Run: headless pygame with SDL's dummy video driver; simulated clock (each Clock.tick advances the game by its frame time, no real sleeping); random seed 0; keys injected as events and as key.get_pressed() state; no mouse input.
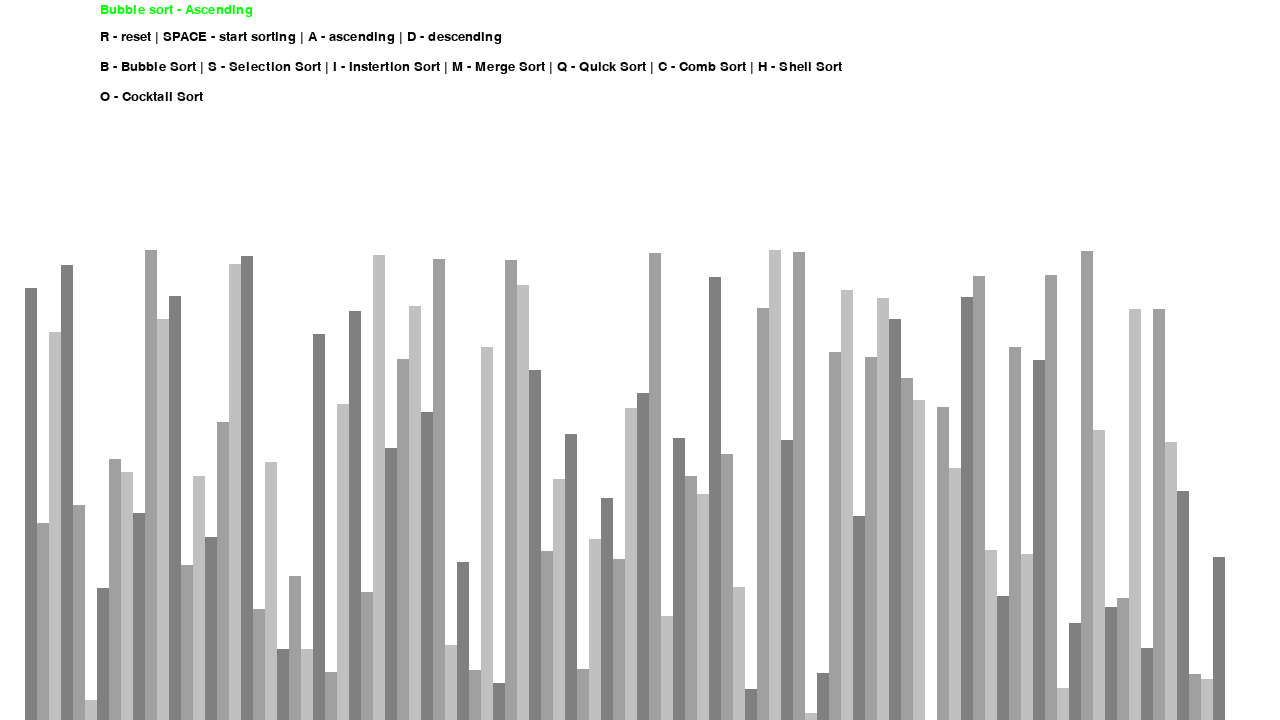
Frame 1 of 4 · flips 1–60 · no input
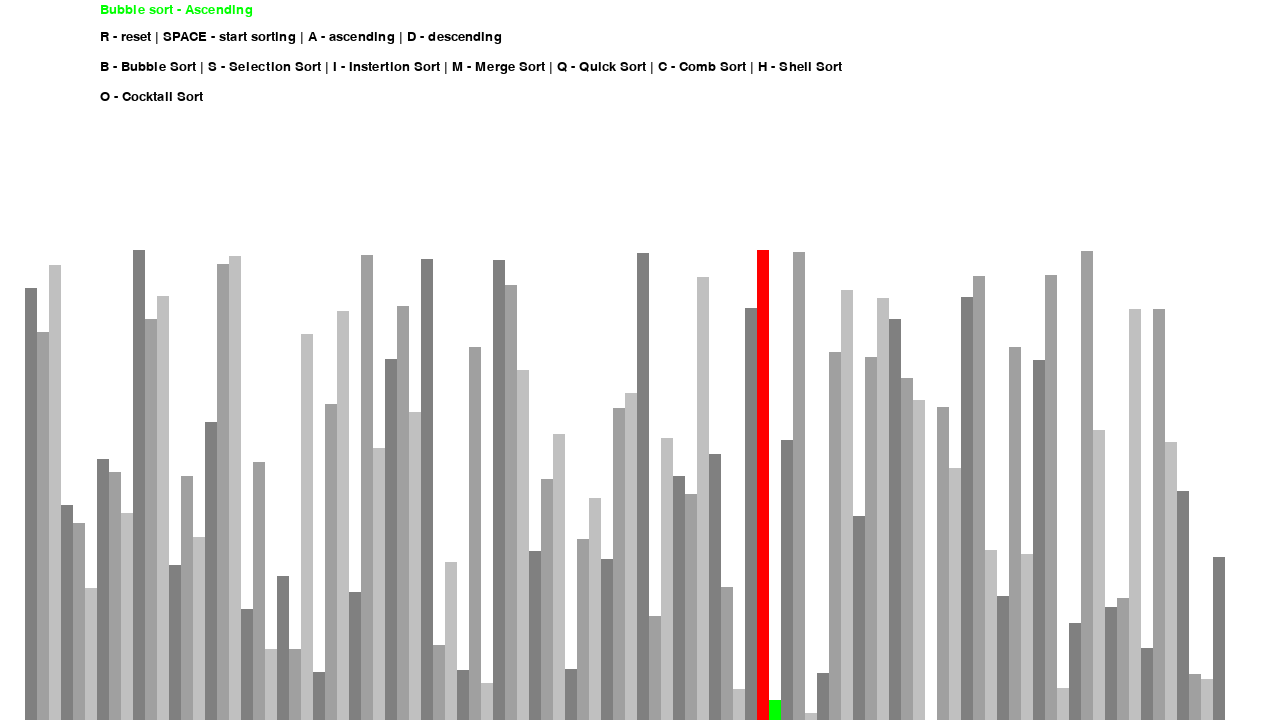
Frame 2 of 4 · flips 61–180 · tapped SPACE, RETURN · held RIGHT (→), D
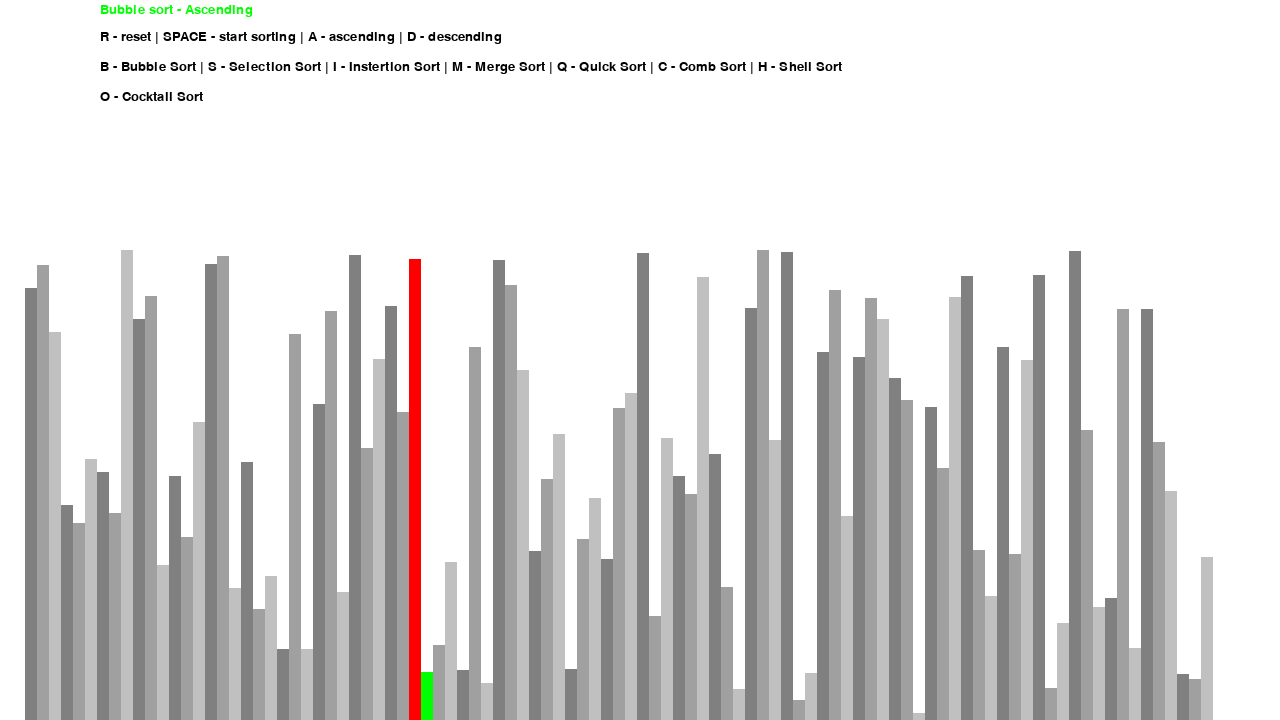
Frame 3 of 4 · flips 181–300 · held DOWN (↓), S
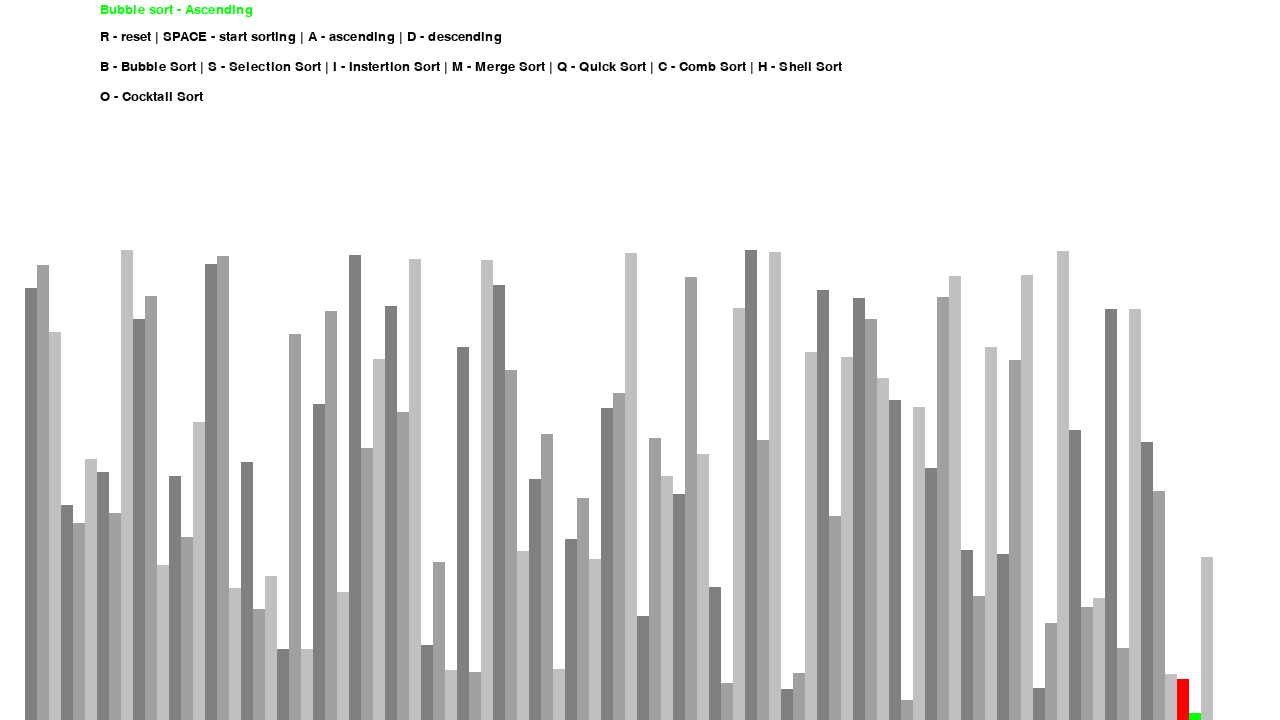
Frame 4 of 4 · flips 301–420 · held LEFT (←), A, UP (↑), W

The pygame program that drew these frames:

import pygame
import random


pygame.init()                                                                         # initialising pygame

class game:                                                                           # game class declared so that we don't hv to deal with golbal values

    BLCK = 0,0,0
    WHT = 255,255,255
    GRN = 0,255,0
    RED = 255,0,0
    BLUE = 0,255,208

    SHADES_GRAY = [
        (128,128,128),
        (160,160,160),
        (192,192,192)
    ]

    lr_pad = 50                         # side padding
    top_pad = 200                       # top padding

    FONT = pygame.font.SysFont('georgia',20)

    def __init__(self,height,width,lst):                                       # game initialiser
        self.height = height
        self.width = width
        
        self.window = pygame.display.set_mode((width,height))
        pygame.display.set_caption("Algorithm Visualiser")
        self.set_list(lst)
    
    def set_list(self,lst):                                                     # function to calculate the bar width and height based on the list values
        self.lst = lst
        self.max_v = max(lst)
        self.min_v = min(lst)

        self.bar_width = int((self.width - self.lr_pad) / len(lst))
        self.bar_height = int((self.height - self.top_pad)/(self.max_v - self.min_v))
        self.start_x = int(self.lr_pad/2)


def draw_screen(game_ins,sorting_name,ascending):                                      #function to draw the background and the text on top as well as draw bars function call made from here
    game_ins.window.fill(game_ins.WHT)

    algot = game_ins.FONT.render(f"{sorting_name} - {'Ascending' if ascending else 'Descending'}",1 ,game_ins.GRN)
    game_ins.window.blit(algot,(100,3))

    text = game_ins.FONT.render("R - reset | SPACE - start sorting | A - ascending | D - descending",1,game_ins.BLCK)
    game_ins.window.blit(text,(100,30))

    sort_types = game_ins.FONT.render("B - Bubble Sort | S - Selection Sort | I - Instertion Sort | M - Merge Sort | Q - Quick Sort | C - Comb Sort | H - Shell Sort",1,game_ins.BLCK)
    game_ins.window.blit(sort_types,(100,60))

    sort_types = game_ins.FONT.render("O - Cocktail Sort",1,game_ins.BLCK)
    game_ins.window.blit(sort_types,(100,90))

    
    draw_bars(game_ins)
    pygame.display.update()
    

def draw_bars(game_ins,color_bar={},clear_bars = 0):                                    #function to draw the bars on the screen 

    if clear_bars:
        draw_new = (game_ins.lr_pad//2, game_ins.top_pad, game_ins.width - game_ins.lr_pad, game_ins.height)
        pygame.draw.rect(game_ins.window,game_ins.WHT, draw_new)

    for i,val in enumerate(game_ins.lst):
        x= game_ins.start_x + (game_ins.bar_width*i)
        y = game_ins.height - (val - game_ins.min_v)* game_ins.bar_height

        color = game_ins.SHADES_GRAY[i % 3]

        if i in color_bar:
            color = color_bar[i]


        pygame.draw.rect(game_ins.window, color, (x,y,game_ins.bar_width, game_ins.height))
    
    if clear_bars:
        pygame.display.update()


def genrate_list(n,max_val,min_val):                                                 #function to generate random values and store them in a list
    lst = []
    for i in range(n):
        val = random.randint(min_val,max_val)
        lst.append(val)
    
    return lst
    
# implementation of different sorting algorithms starts 

def selection_sort(game_ins,ascending):                                              # implementing selection sort algorithm
    lst = game_ins.lst

    for i in range(len(lst) - 1):
        indx = i
        for j in range(i+1,len(lst)):
            if((lst[indx] > lst[j] and ascending) or (lst[indx] < lst[j] and not ascending)):
                indx = j
                draw_bars(game_ins,{indx:game_ins.BLUE , i:game_ins.RED},1)

        lst[indx],lst[i] = lst[i],lst[indx]
        draw_bars(game_ins,{indx:game_ins.GRN , i:game_ins.RED},1)
        yield True

    for i,val in enumerate(lst):
        draw_bars(game_ins,{i:game_ins.GRN},1)
 

    return lst



def bubble_sort(game_ins,ascending):                                                 # implementing bubble sort algorithm
    lst = game_ins.lst 

    for i in range(len(lst)):
        for j in range(len(lst) -i - 1):
            if((lst[j] > lst[j+1] and ascending) or (lst[j] < lst[j+1] and not ascending)):
                lst[j],lst[j+1] = lst[j+1],lst[j]
                draw_bars(game_ins,{j:game_ins.RED , j+1:game_ins.GRN},1)
                yield True

    for i in range(len(lst)):
        draw_bars(game_ins,{i:game_ins.GRN},1)

    return lst



def insertion_sort(game_ins,ascending):                                             # implementing insertion sort algorithm
    lst = game_ins.lst

    for i in range(1,len(lst)):
        val = lst[i]
        j=i-1
        while (j >=0 and val  < lst[j] and ascending) or (j>=0 and val >lst[j] and not ascending):
            lst[j+1] = lst[j]
            lst[j] = val 
            j-=1
            # draw_bars(game_ins,{j:game_ins.RED , val:game_ins.BLUE},1)

        draw_bars(game_ins,{j:game_ins.GRN , val:game_ins.RED},1)
        yield True
    
    for i in range(len(lst)):
        draw_bars(game_ins,{i:game_ins.GRN},1)

    return lst


def comb_sort(game_ins,ascending):                                                  # implementing comb sort algorithm
    lst = game_ins.lst

    gap = len(lst)
    while(gap != 1):
        gap = int(gap / 1.3)

        for i in range(len(lst) - gap):
            if (lst[i] > lst[i+gap] and ascending) or (lst[i] < lst[i+gap] and not ascending):
                lst[i],lst[i+gap] = lst[i+gap],lst[i]
                draw_bars(game_ins,{i:game_ins.RED , i+gap:game_ins.GRN},1)
        
    for i in range(len(lst)):
        draw_bars(game_ins,{i:game_ins.GRN},1)
        

def shell_sort(game_ins,ascending):                                                 # implementing shell sort
    lst = game_ins.lst

    g = len(lst)//2

    while g>0:
        for i in range(g,len(lst)):
            ind = i
            tmp = lst[i]
            j=i
            while j>=g and ((lst[j-g] > tmp and ascending) or (lst[j-g] < tmp and not ascending)):
                lst[j] = lst[j-g]
                j-=g

            lst[j] = tmp
            draw_bars(game_ins,{ind:game_ins.RED , j:game_ins.GRN},1)
        g = int(g/2)


def cocktail_sort(game_ins,ascending):
    lst = game_ins.lst
    n = len(lst)
    s=0
    l = n-1

    val = 1
    while val:
        val = 0
        for i in range(s,l):
            if (lst[i] > lst[i+1] and ascending) or (lst[i] < lst[i+1] and not ascending):
                lst[i],lst[i+1] = lst[i+1],lst[i]
                draw_bars(game_ins,{i:game_ins.RED , i+1:game_ins.BLUE},1)
                val = 1
        
        if not val:
            break

        l-=1

        for i in range(l-1,s-1,-1):
            if (lst[i] > lst[i+1] and ascending) or (lst[i] < lst[i+1] and not ascending):
                lst[i],lst[i+1] = lst[i+1],lst[i]
                draw_bars(game_ins,{i:game_ins.RED , i+1:game_ins.GRN},1)
                val = 1

        s+=1


def merge(lst,l,mid,r,game_ins,ascending):                                                   # merge function to merge the two parts of a list
    n1 = mid - l + 1
    n2 = r - mid

    L = [0] * (n1)
    R = [0] * (n2)
 
    for i in range(0, n1):
        L[i] = lst[l + i]

        
 
    for j in range(0, n2):
        R[j] = lst[mid + 1 + j]
    
    i=0
    j=0
    k = l

    while i < n1 and j < n2:
        if (L[i] <= R[j] and ascending) or (L[i] >= R[j] and not ascending):
            lst[k] = L[i]
            draw_bars(game_ins,{i:game_ins.RED , k:game_ins.GRN},1)
            i += 1
        
            
        else:
            lst[k] = R[j]
            draw_bars(game_ins,{j:game_ins.RED , k:game_ins.GRN},1)
            j += 1
        k += 1
       
    while i < n1:
        lst[k] = L[i]
        i += 1
        k += 1
 
   
    while j < n2:
        lst[k] = R[j]
        j += 1
        k += 1

def mergeSort(lst, l,r,game_ins,ascending):                                                  #function to divide the list into smaller lists
    if l < r:
        mid = (l+r)//2
        mergeSort(lst,l,mid,game_ins,ascending)
        mergeSort(lst,mid+1,r,game_ins,ascending)
        merge(lst,l,mid,r,game_ins,ascending)

def merge_sort(game_ins,ascending):                                                # implementing merge sort algorithm
    lst = game_ins.lst
    
    mergeSort(lst,0,len(lst) - 1,game_ins,ascending)



def partition(lst,l,r,game_ins,ascending):                                                                   # partition function for quick sort
    i = l
    j = r
    pi = lst[i]

    while i<j:

        while(lst[i] <= pi and ascending and i < len(lst)) or (lst[i] >= pi and not ascending):
            i+=1
        while(lst[j] > pi and ascending) or (lst[j] < pi and not ascending):
            j-=1
        if i<j:
            lst[i],lst[j] = lst[j],lst[i]
            draw_bars(game_ins,{i:game_ins.RED , j:game_ins.BLUE},1)
  
    lst[l],lst[j] = lst[j],lst[l]
    draw_bars(game_ins,{l:game_ins.RED , j:game_ins.GRN},1)
  
    return j

def quickSort(lst,l,r,game_ins,ascending):                                                   #quick sort function to make partition

    if l < r:
        p = partition(lst,l,r,game_ins,ascending)
        quickSort(lst,l,p-1,game_ins,ascending)
        quickSort(lst,p+1,r,game_ins,ascending)
    

def quick_sort(game_ins,ascending):                                                # implementation of quick sort algorithm
    lst = game_ins.lst

    quickSort(lst,0,len(lst) - 1,game_ins,ascending)



# main game loop starts 


def main_loop():                                                                   # main game-loop

    run = 1

    n=100                                                                   # number of bars there will be on the screen
    max_val = 500
    min_val = 10
    lst = genrate_list(n,max_val,min_val)                                          #generate a random list of values 

    sorting = 0 
    ascending = 1

    algo_name = bubble_sort                                                                          # default algorithm 
    sorting_name = "Bubble sort"
    algo_generator = None

    game_ins = game(720,1280,lst)

    clock = pygame.time.Clock()

    while run:
         clock.tick(20)                                                                           # how fast the screen will update itself can be tweaked to observe the sorting slowly
         
         if sorting and (algo_name == bubble_sort or algo_name == selection_sort or algo_name == insertion_sort):
             try:
                 next(algo_generator)
             except StopIteration:
                 sorting=0
         else:
             draw_screen(game_ins,sorting_name,ascending)

         pygame.display.update()

         for event in pygame.event.get():                                                       # pygame event handler
             if event.type == pygame.QUIT:
                 run = 0

             if event.type == pygame.KEYDOWN:                                                     #  pygame registering if any key was pressed

                 if event.key == pygame.K_r:
                     lst = genrate_list(n,max_val,min_val)
                     game_ins.set_list(lst)
                     draw_screen(game_ins,sorting_name,ascending   )
                     sorting = 0

                 if event.key == pygame.K_a and sorting == 0:
                     ascending=1
                     

                 elif event.key == pygame.K_d and sorting == 0:
                     ascending = 0
                    

                 elif event.key == pygame.K_SPACE and sorting == 0:

                     sorting = 1
                     if (algo_name == bubble_sort or algo_name == selection_sort or algo_name == insertion_sort):
                         algo_generator = algo_name(game_ins,ascending)                                
                     else:
                         algo_name(game_ins,ascending)
                

                 elif event.key == pygame.K_b and sorting == 0:
                     algo_name = bubble_sort
                     sorting_name = "Bubble Sort"
                     
            
                
                 elif event.key == pygame.K_s and sorting == 0:
                     algo_name = selection_sort
                     sorting_name = "Selection Sort"
    
            
                
                 elif event.key == pygame.K_i and sorting == 0:
                     algo_name = insertion_sort
                     sorting_name = "Insertion Sort"
                     
            
                    
                 elif event.key == pygame.K_m and sorting == 0:
                     algo_name = merge_sort
                     sorting_name = "Merge Sort"
                
                 elif event.key == pygame.K_q and sorting == 0:
                     algo_name = quick_sort
                     sorting_name = "Quick Sort"

                 elif event.key == pygame.K_c and sorting == 0:
                     algo_name = comb_sort
                     sorting_name = "Comb Sort"

                 elif event.key == pygame.K_h and sorting == 0:
                     algo_name = shell_sort
                     sorting_name = "Shell Sort"

                 elif event.key == pygame.K_o and sorting == 0:
                     algo_name = cocktail_sort
                     sorting_name = "Cocktail Sort"

                 else:
                     pass

                    
    pygame.quit()


if __name__ == '__main__':

    main_loop()
